The GitHub repository wakin721/insect_identifier_android contains a labelled image folder "calibration" with 28 categories: Acrida cinerea, Acrididae, Apidae, Asilidae, Carabidae, Coenagrionidae, Colias erate, Colias heos, Colias poliographus, Curculionidae, Elateridae, Eumolpidae, Libellulidae, Lycaenidae, Megachile, Myrmeleontidae, Noctuidae, Pentatomidae, Phragmatobia, Pieris rapae, Polygonia c-album, Pontia daplidice, Sarcophagidae, Scarabaeoidea, Syrphidae, Tachinidae, Tenebrionidae, Vespidae. Examples follow, each with its label.

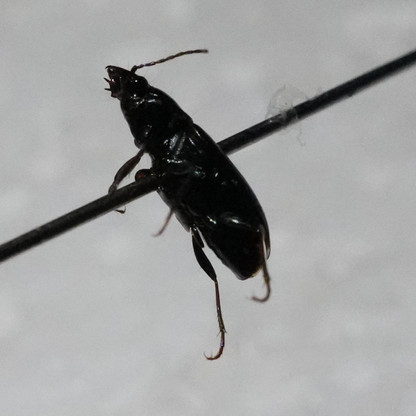
Label: Carabidae

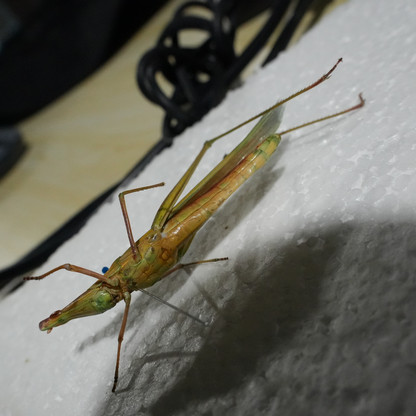
Label: Acrida cinerea

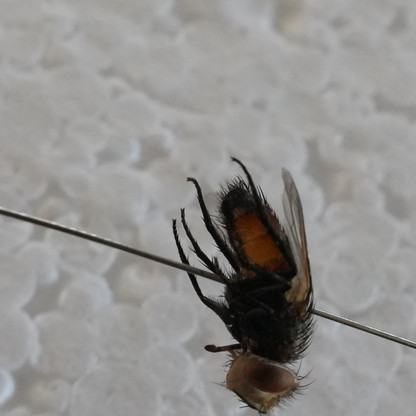
Label: Tachinidae

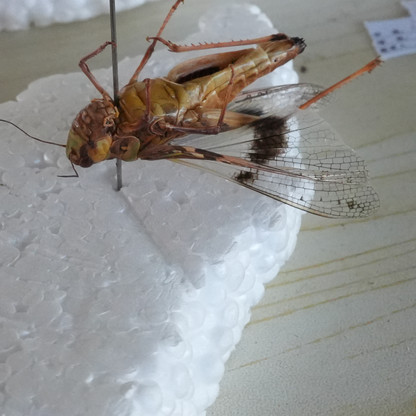
Label: Acrididae

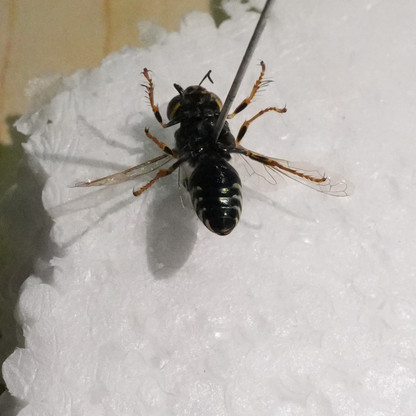
Label: Vespidae

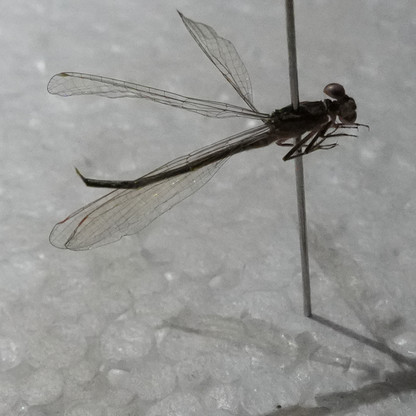
Label: Coenagrionidae
